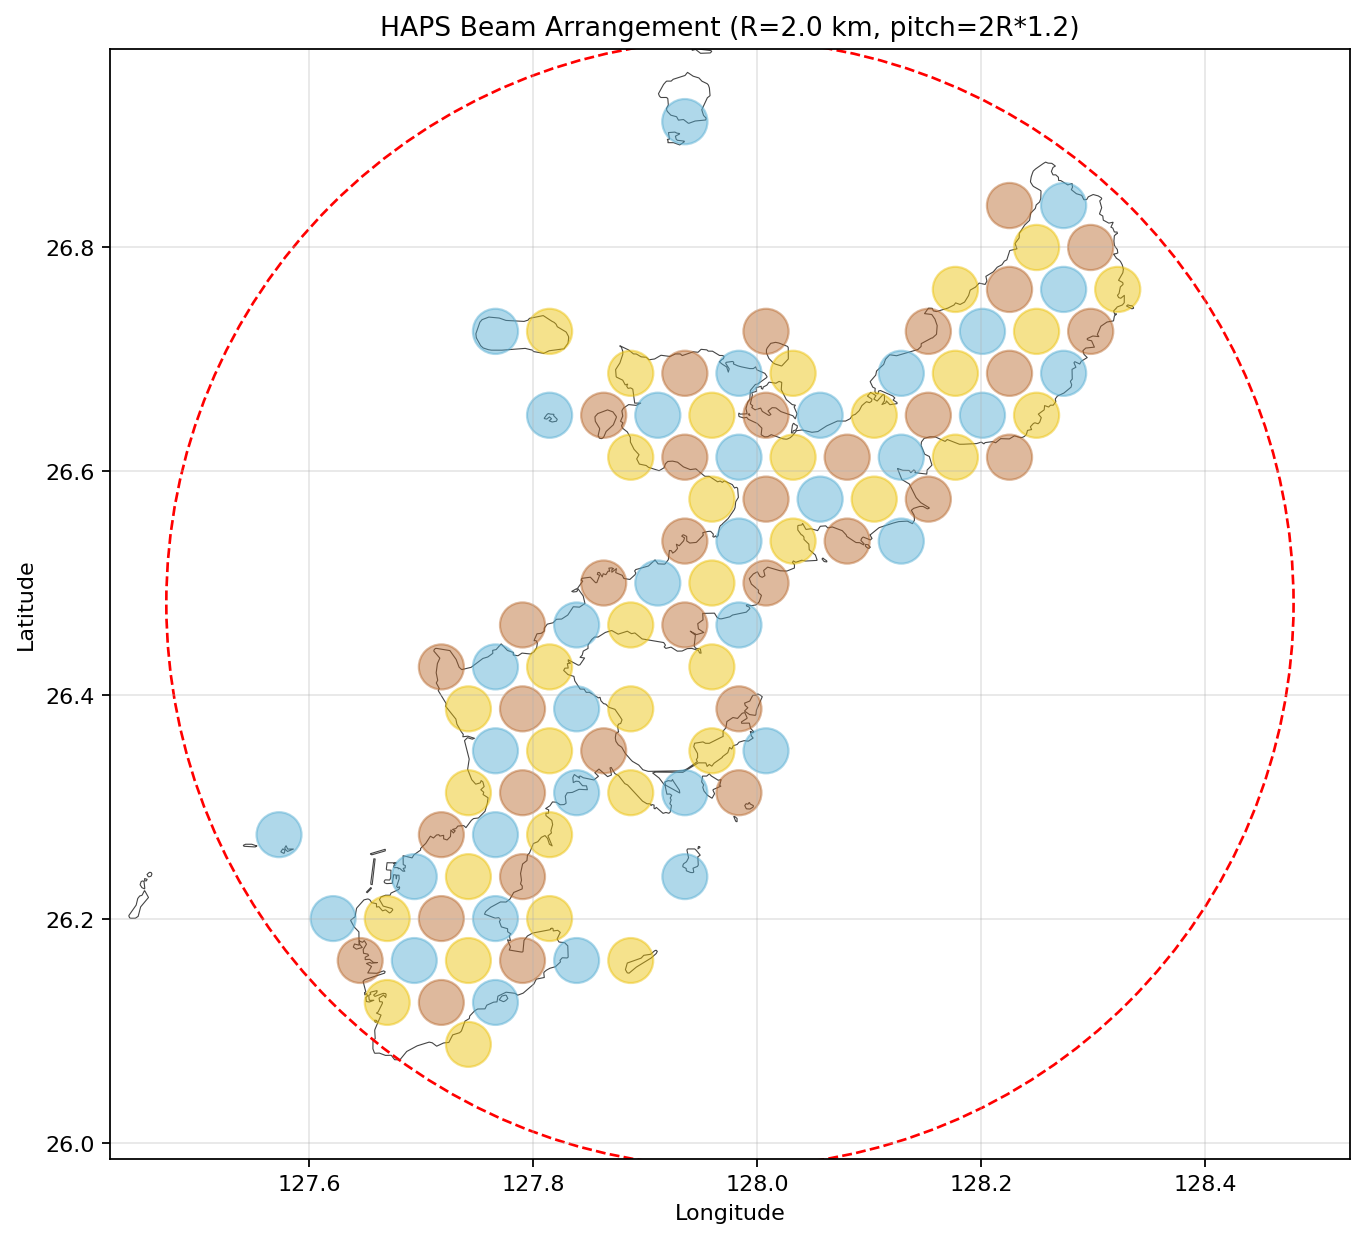

The table this chart was drawn from, first rows:
latitude, longitude, beam_radius, color, user, sat_radius
26.09, 127.7, 2.0, 2, 0, 0.4594
26.13, 127.7, 2.0, 2, 61007, 0.4594
26.13, 127.7, 2.0, 3, 0, 0.4594
26.13, 127.8, 2.0, 1, 0, 0.4594
26.16, 127.6, 2.0, 3, 0, 0.4594
26.16, 127.7, 2.0, 1, 0, 0.4594
26.16, 127.7, 2.0, 2, 0, 0.4594
26.16, 127.8, 2.0, 3, 44043, 0.4594
26.16, 127.8, 2.0, 1, 0, 0.4594
26.16, 127.9, 2.0, 2, 0, 0.4594
26.2, 127.6, 2.0, 1, 0, 0.4594
26.2, 127.7, 2.0, 2, 317625, 0.4594
26.2, 127.7, 2.0, 3, 40440, 0.4594
26.2, 127.8, 2.0, 1, 19695, 0.4594
26.2, 127.8, 2.0, 2, 0, 0.4594
26.24, 127.7, 2.0, 1, 0, 0.4594
26.24, 127.7, 2.0, 2, 0, 0.4594
26.24, 127.8, 2.0, 3, 0, 0.4594
26.24, 127.9, 2.0, 1, 0, 0.4594
26.28, 127.6, 2.0, 1, 0, 0.4594
26.28, 127.7, 2.0, 3, 0, 0.4594
26.28, 127.8, 2.0, 1, 100125, 0.4594
26.28, 127.8, 2.0, 2, 0, 0.4594
26.31, 127.7, 2.0, 2, 0, 0.4594
26.31, 127.8, 2.0, 3, 17969, 0.4594
26.31, 127.8, 2.0, 1, 0, 0.4594
26.31, 127.9, 2.0, 2, 0, 0.4594
26.31, 127.9, 2.0, 1, 0, 0.4594
26.31, 128, 2.0, 3, 0, 0.4594
26.35, 127.8, 2.0, 1, 13521, 0.4594
26.35, 127.8, 2.0, 2, 142752, 0.4594
26.35, 127.9, 2.0, 3, 0, 0.4594
26.35, 128, 2.0, 2, 0, 0.4594
26.35, 128, 2.0, 1, 0, 0.4594
26.39, 127.7, 2.0, 2, 41206, 0.4594
26.39, 127.8, 2.0, 3, 0, 0.4594
26.39, 127.8, 2.0, 1, 0, 0.4594
26.39, 127.9, 2.0, 2, 0, 0.4594
26.39, 128, 2.0, 3, 0, 0.4594
26.43, 127.7, 2.0, 3, 0, 0.4594
26.43, 127.8, 2.0, 1, 0, 0.4594
26.43, 127.8, 2.0, 2, 0, 0.4594
26.43, 128, 2.0, 2, 0, 0.4594
26.46, 127.8, 2.0, 3, 0, 0.4594
26.46, 127.8, 2.0, 1, 0, 0.4594
26.46, 127.9, 2.0, 2, 0, 0.4594
26.46, 127.9, 2.0, 3, 10806, 0.4594
26.46, 128, 2.0, 1, 0, 0.4594
26.5, 127.9, 2.0, 3, 10869, 0.4594
26.5, 127.9, 2.0, 1, 0, 0.4594
26.5, 128, 2.0, 2, 0, 0.4594
26.5, 128, 2.0, 3, 0, 0.4594
26.54, 127.9, 2.0, 3, 0, 0.4594
26.54, 128, 2.0, 1, 0, 0.4594
26.54, 128, 2.0, 2, 0, 0.4594
26.54, 128.1, 2.0, 3, 0, 0.4594
26.54, 128.1, 2.0, 1, 0, 0.4594
26.57, 128, 2.0, 2, 0, 0.4594
26.57, 128, 2.0, 3, 0, 0.4594
26.57, 128.1, 2.0, 1, 0, 0.4594
... 44 more rows
